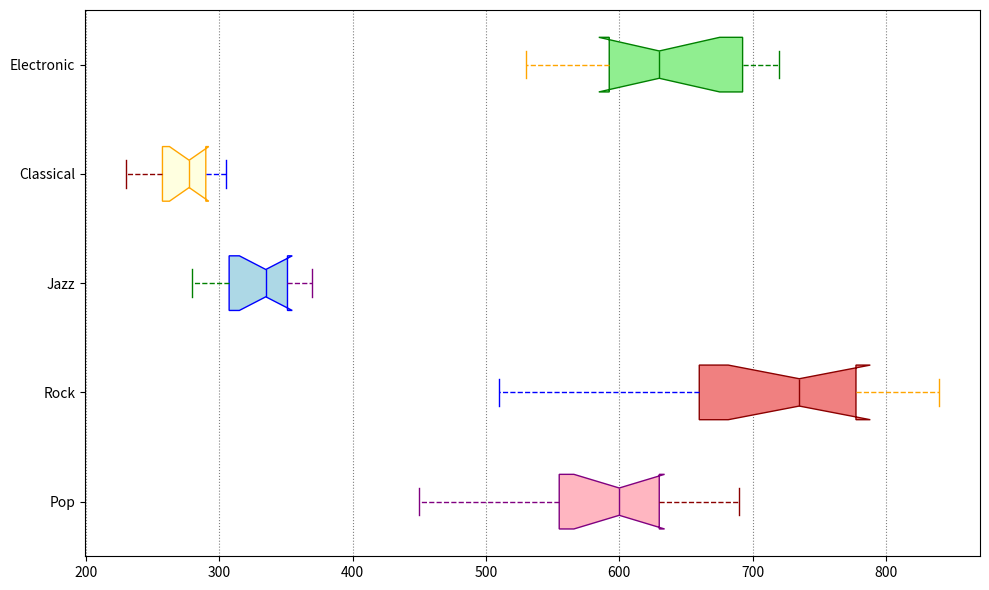

Reproduce this figure in Python.
import matplotlib.pyplot as plt

genres = ['Pop', 'Rock', 'Jazz', 'Classical', 'Electronic']
attendance_data = {
    'Pop': [480, 570, 450, 590, 670, 620, 540, 660, 610, 620, 690, 560],
    'Rock': [750, 580, 810, 760, 800, 510, 720, 710, 840, 770, 600, 680],
    'Jazz': [320, 355, 290, 330, 340, 360, 310, 350, 280, 300, 370, 340],
    'Classical': [240, 305, 250, 290, 270, 285, 260, 230, 295, 275, 280, 290],
    'Electronic': [680, 710, 550, 700, 620, 610, 570, 720, 640, 600, 690, 530]
}

data = [attendance_data[genre] for genre in genres]

color_assignments = [
    {'facecolor': 'lightpink', 'color': 'purple'},
    {'facecolor': 'lightcoral', 'color': 'darkred'},
    {'facecolor': 'lightblue', 'color': 'blue'},
    {'facecolor': 'lightyellow', 'color': 'orange'},
    {'facecolor': 'lightgreen', 'color': 'green'}
]

fig, ax = plt.subplots(figsize=(10, 6))

box = ax.boxplot(data, patch_artist=True, notch=True, vert=False, labels=genres)

for patch, color in zip(box['boxes'], color_assignments):
    patch.set_facecolor(color['facecolor'])
    patch.set_edgecolor(color['color'])

for whisker, color in zip(box['whiskers'], color_assignments*2):
    whisker.set_color(color['color'])
    whisker.set_linestyle('--')

for cap, color in zip(box['caps'], color_assignments*2):
    cap.set_color(color['color'])

for median, color in zip(box['medians'], color_assignments):
    median.set_color(color['color'])

for flier in box['fliers']:
    flier.set(markerfacecolor='brown', marker='d', markersize=8, alpha=0.6)

ax.xaxis.grid(True, linestyle=':', which='major', color='black', alpha=0.5)

plt.tight_layout()
plt.show()
